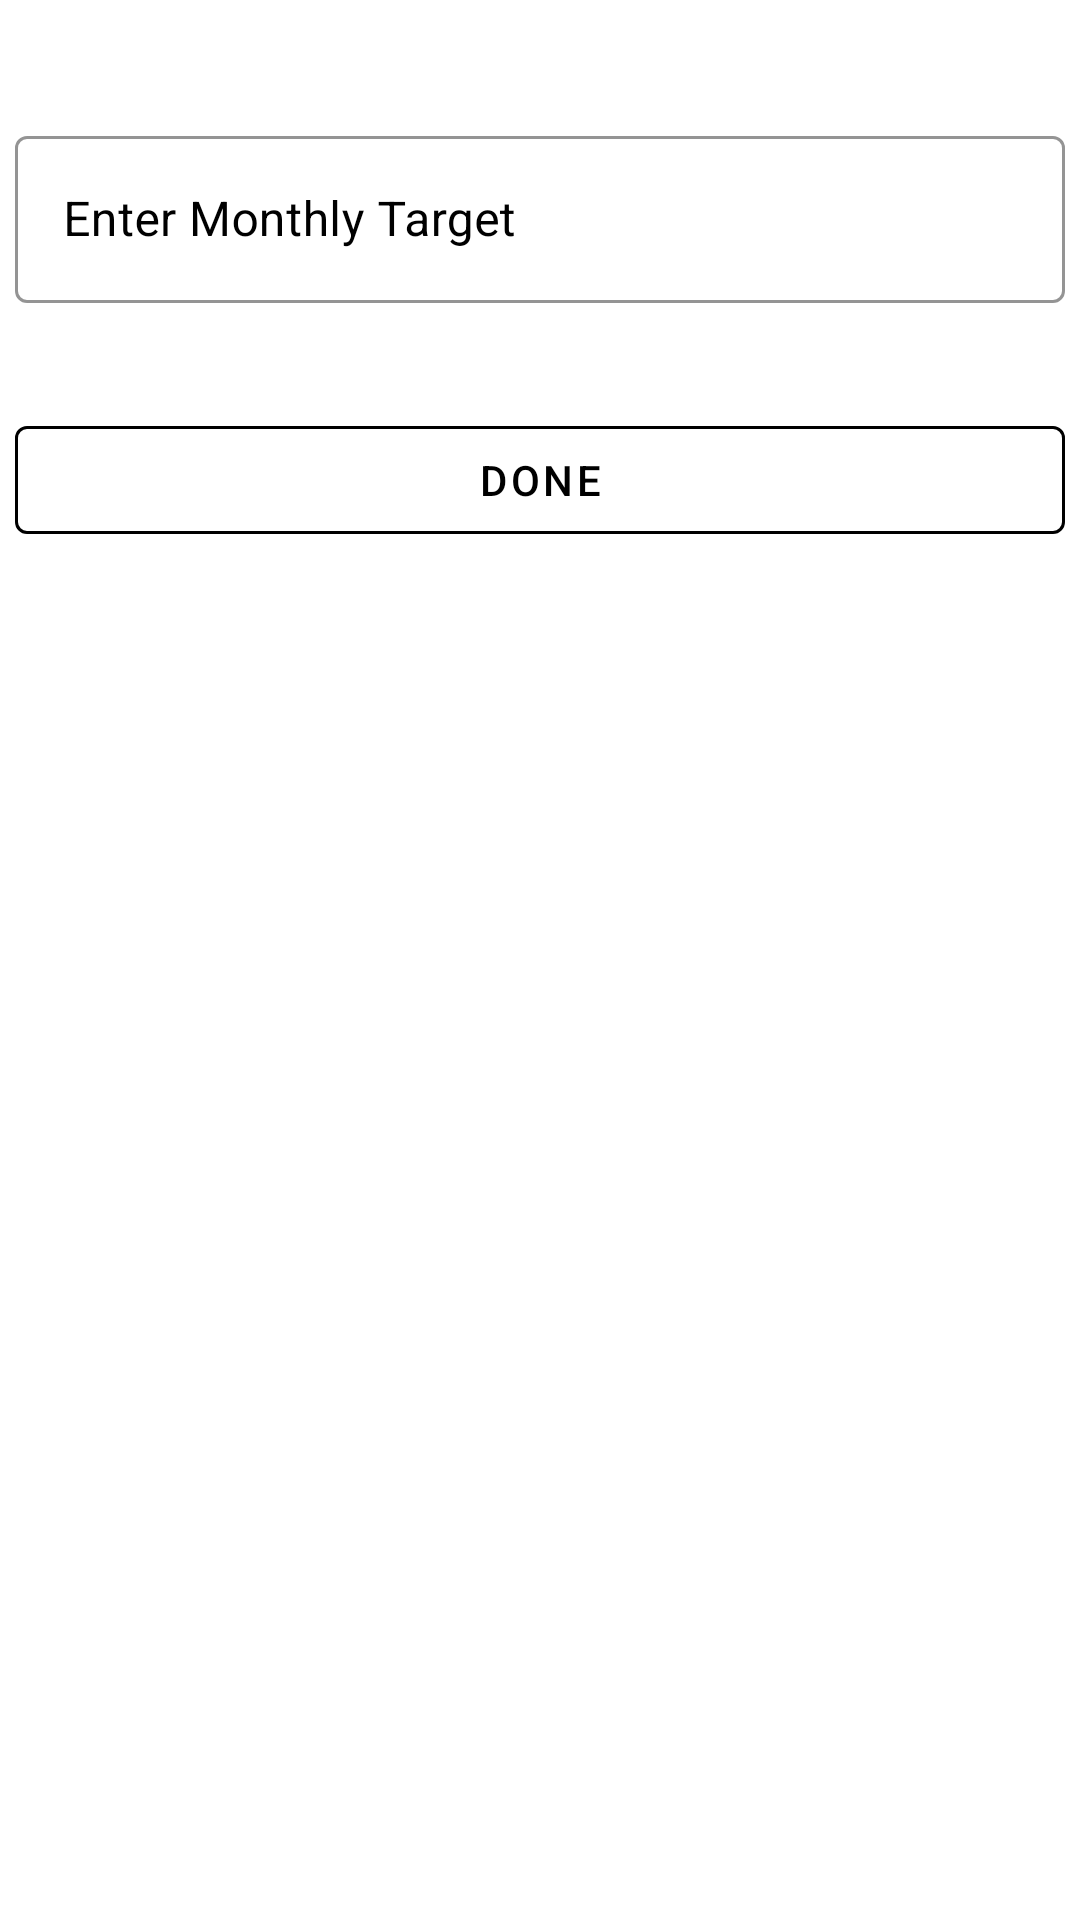

Reconstruct the res/layout file that produces this screen, plus the resources it refers to.
<!-- AndroidManifest.xml: application theme Theme.MyApp -->
<!-- res/layout/monthlytargetpopup.xml -->
<?xml version="1.0" encoding="utf-8"?>
<LinearLayout xmlns:android="http://schemas.android.com/apk/res/android"
    xmlns:app="http://schemas.android.com/apk/res-auto"
    android:orientation="vertical"
    android:layout_width="300dp"
    android:layout_height="wrap_content"
    android:background="#FFF"
    android:padding="5dp"
    android:layout_gravity="center"
    android:baselineAligned="false">


    <LinearLayout
        android:layout_width="match_parent"
        android:layout_height="wrap_content"
        android:layout_marginTop="30dp"
        android:orientation="vertical"
        >

        <com.google.android.material.textfield.TextInputLayout

            android:layout_width="match_parent"
            android:layout_height="wrap_content"
            android:hint="Enter Monthly Target"
            android:layout_marginVertical="5dp"
            app:boxStrokeColor="#000"
            android:textColorHint="#000"
            style="@style/Widget.MaterialComponents.TextInputLayout.OutlinedBox">

            <com.google.android.material.textfield.TextInputEditText
                android:id="@+id/monthtargetedit"
                android:inputType = "number"
                android:layout_width="match_parent"
                android:textColor="#000"
                android:layout_height="wrap_content"
                />
        </com.google.android.material.textfield.TextInputLayout>


    </LinearLayout>

    <LinearLayout
        android:layout_width="match_parent"
        android:layout_height="wrap_content"
        android:layout_marginTop="30dp"
        android:layout_marginBottom="5dp"
        android:orientation="horizontal">

        <com.google.android.material.button.MaterialButton
            android:id="@+id/donemonthlytarget"
            style="?attr/materialButtonOutlinedStyle"
            android:layout_width="wrap_content"
            android:layout_height="wrap_content"
            android:layout_gravity="center"
            app:strokeColor="#000"
            android:layout_weight="1"
            android:text="Done"
            android:textColor="#000" />

    </LinearLayout>
</LinearLayout>
<!-- resources referenced by this layout -->
<resources>
  <style name="Theme.MyApp" parent="Theme.MaterialComponents.Light.Bridge">
          
          <item name="colorPrimary">@color/colorPrimary</item>
          <item name="colorPrimaryDark">@color/colorPrimaryDark</item>
          <item name="colorAccent">@color/colorAccent</item>
  
  
          
  
  
  
  
  
  
  
  
  
          <item name="textAppearanceHeadline1">@style/TextAppearance.MaterialComponents.Headline1</item>
          <item name="textAppearanceHeadline2">@style/TextAppearance.MaterialComponents.Headline2</item>
          <item name="textAppearanceHeadline3">@style/TextAppearance.MaterialComponents.Headline3</item>
          <item name="textAppearanceHeadline4">@style/TextAppearance.MaterialComponents.Headline4</item>
          <item name="textAppearanceHeadline5">@style/TextAppearance.MaterialComponents.Headline5</item>
          <item name="textAppearanceHeadline6">@style/TextAppearance.MaterialComponents.Headline6</item>
          <item name="textAppearanceSubtitle1">@style/TextAppearance.MaterialComponents.Subtitle1</item>
          <item name="textAppearanceSubtitle2">@style/TextAppearance.MaterialComponents.Subtitle2</item>
          <item name="textAppearanceBody1">@style/TextAppearance.MaterialComponents.Body1</item>
          <item name="textAppearanceBody2">@style/TextAppearance.MaterialComponents.Body2</item>
          <item name="textAppearanceCaption">@style/TextAppearance.MaterialComponents.Caption</item>
          <item name="textAppearanceButton">@style/TextAppearance.MaterialComponents.Button</item>
          <item name="textAppearanceOverline">@style/TextAppearance.MaterialComponents.Overline</item>
  
      </style>
  <color name="colorPrimary">#BB86FC</color>
  <color name="colorPrimaryDark">#FFFFFF</color>
  <color name="colorAccent">#03DAC5</color>
</resources>
